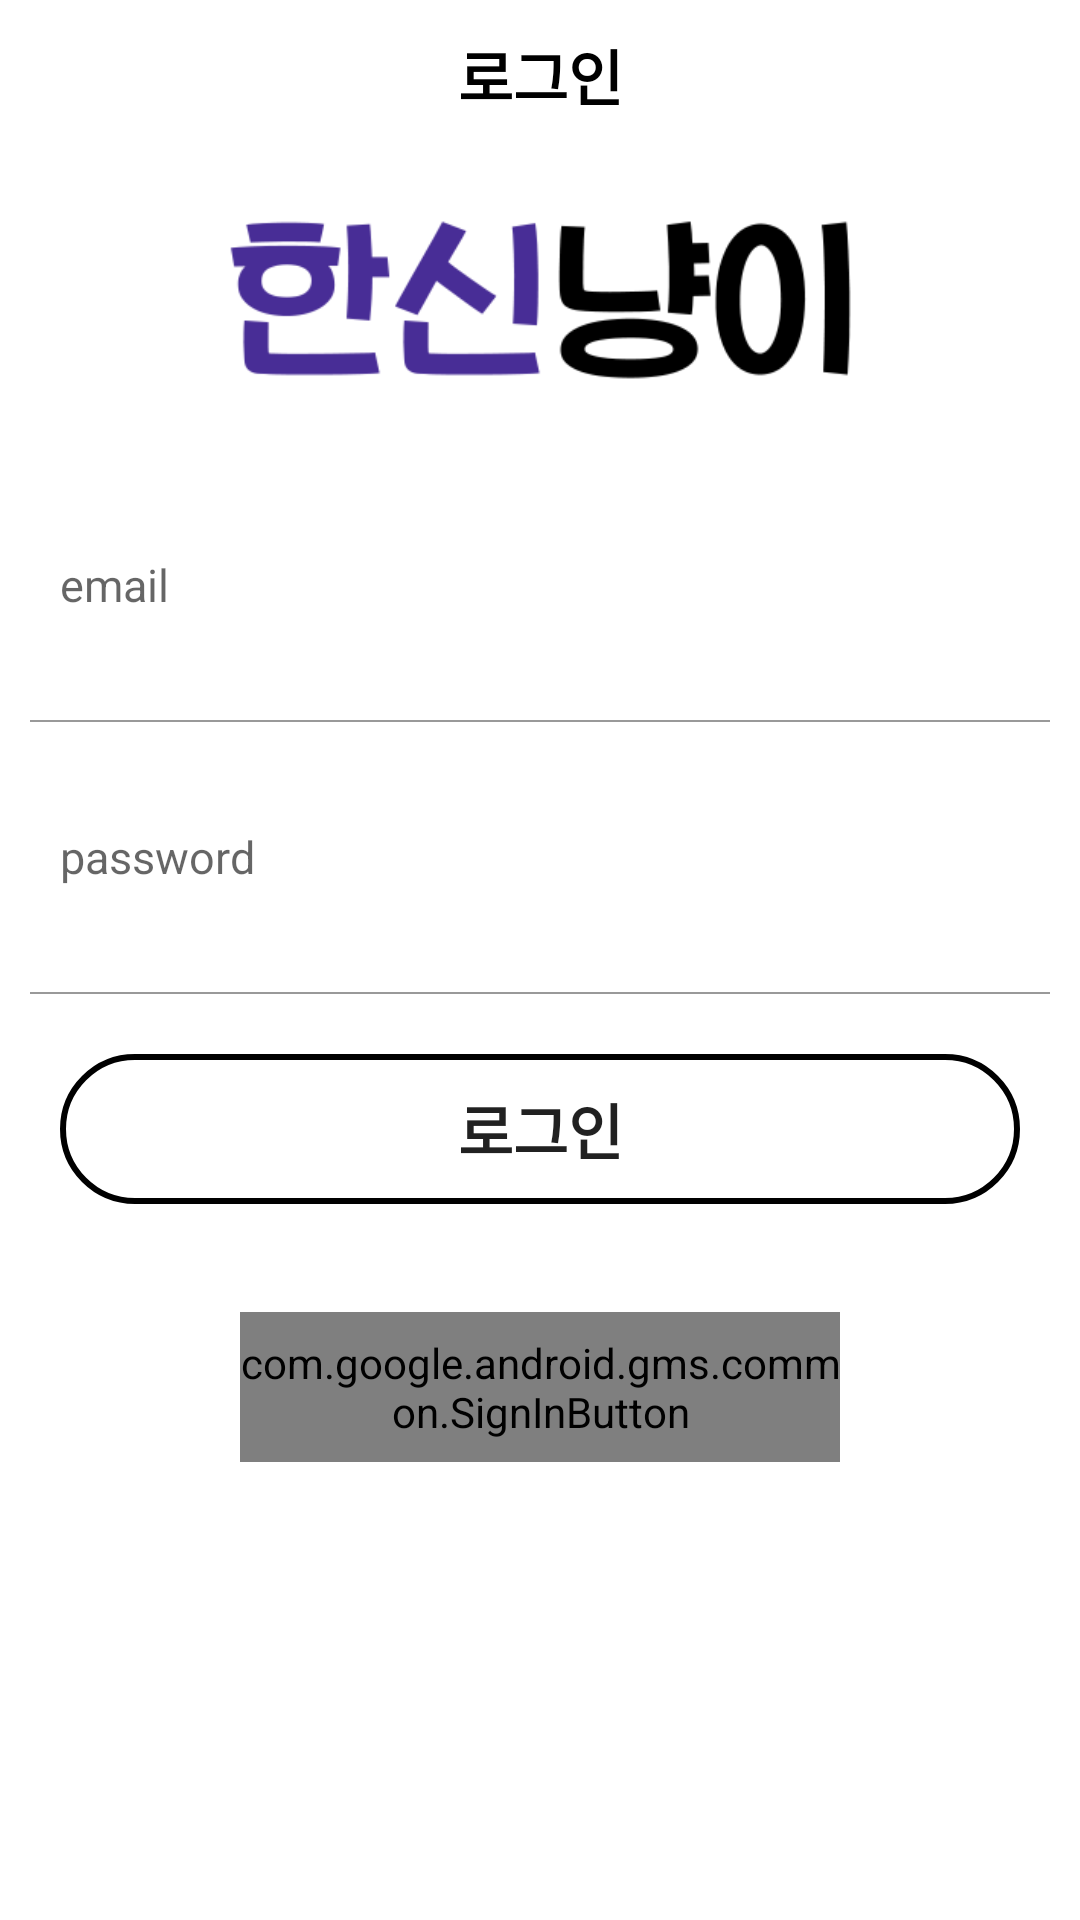

Android layout source for this screen:
<!-- AndroidManifest.xml: application theme Theme.Hansimcat -->
<!-- res/layout/activity_login.xml -->
<?xml version="1.0" encoding="utf-8"?>
<layout>
<LinearLayout
    xmlns:android="http://schemas.android.com/apk/res/android"
    xmlns:app="http://schemas.android.com/apk/res-auto"
    xmlns:tools="http://schemas.android.com/tools"
    android:layout_width="match_parent"
    android:layout_height="match_parent"
    tools:context=".LoginActivity"
    android:orientation="vertical">

    
    <LinearLayout
        android:layout_width="match_parent"
        android:layout_height="150dp"
        android:orientation="vertical">

        <TextView
            android:text="로그인"
            android:textStyle="bold"
            android:textColor="@color/black"
            android:textSize="20sp"
            android:gravity="center"
            android:layout_width="match_parent"
            android:layout_height="50dp"/>
        <ImageView
            android:src="@drawable/logo_hansincat2"
            android:layout_width="match_parent"
            android:layout_height="100dp"/>
    </LinearLayout>

    <LinearLayout
        android:layout_width="match_parent"
        android:layout_height="wrap_content"
        android:orientation="vertical">

        <EditText
            android:id="@+id/loginemail"
            android:layout_width="match_parent"
            android:hint="email"
            android:layout_height="50dp"
            style="@style/AuthEditText"/>

        <LinearLayout
            android:layout_width="match_parent"
            android:background="#999999"
            android:layout_marginRight="10dp"
            android:layout_marginLeft="10sp"
            android:layout_height="0.5dp"/>

    <EditText
        android:id="@+id/loginpassword"
        android:layout_width="match_parent"
        android:hint="password"
        android:inputType="textPassword"
        android:layout_height="50dp"
        style="@style/AuthEditText"/>

    <LinearLayout
        android:layout_width="match_parent"
        android:background="#999999"
        android:layout_marginRight="10dp"
        android:layout_marginLeft="10sp"
        android:layout_height="0.5dp"/>

        <Button
            android:id="@+id/login_Btn"
            android:layout_margin="20sp"
            android:text="로그인"
            android:textStyle="bold"
            android:textSize="20sp"
            android:background="@drawable/background_radius"
            android:layout_width="match_parent"
            android:layout_height="50dp"/>

        <com.google.android.gms.common.SignInButton
            android:id="@+id/btn_googleSignIn"
            android:layout_width="200dp"
            android:layout_height="50dp"
            android:layout_marginTop="16dp"
            android:layout_gravity="center"
            app:layout_constraintEnd_toEndOf="parent"
            app:layout_constraintStart_toStartOf="parent"
            app:layout_constraintTop_toBottomOf="@+id/login">
        </com.google.android.gms.common.SignInButton>



    </LinearLayout>

</LinearLayout>

</layout>
<!-- resources referenced by this layout -->
<resources>
  <color name="black">#FF000000</color>
  <!-- drawable background_radius (drawable) -->
  <shape xmlns:android="http://schemas.android.com/apk/res/android"
      android:shape="rectangle">
      <solid android:color="#00FFFFFF"/>
      <corners android:radius="30dp"/>
      <stroke android:color="#000000"
          android:width="2dp" />
  </shape>
  <!-- drawable logo_hansincat2: png bitmap (drawable-v24, 10195 bytes) -->
  <style name="AuthEditText" parent="android:Widget.EditText">
          <item name="android:background">@android:color/transparent</item>
          <item name="android:textSize">15sp</item>
          <item name="android:layout_margin">20dp</item>
  
      </style>
  <style name="Theme.Hansimcat" parent="Theme.MaterialComponents.DayNight.NoActionBar">
          
          <item name="colorPrimary">@color/black</item>
          <item name="colorPrimaryVariant">@color/white</item>
          <item name="colorOnPrimary">@color/black</item>
          
          <item name="colorSecondary">@color/black</item>
          <item name="colorSecondaryVariant">@color/white</item>
          <item name="colorOnSecondary">@color/white</item>
          
          <item name="android:statusBarColor" tools:targetApi="l">?attr/colorPrimaryVariant</item>
          
          <item name="android:windowLightStatusBar">@color/white</item>
      </style>
  <color name="white">#FFFFFFFF</color>
</resources>
